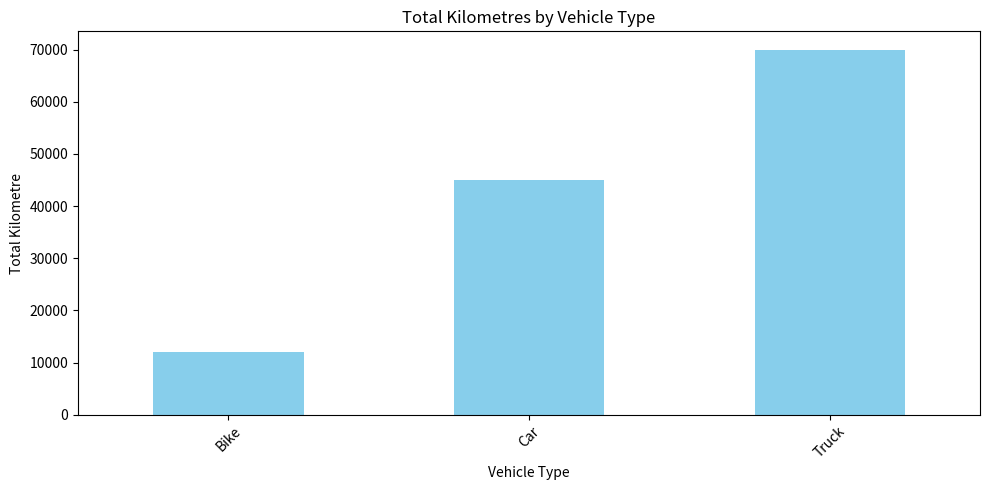
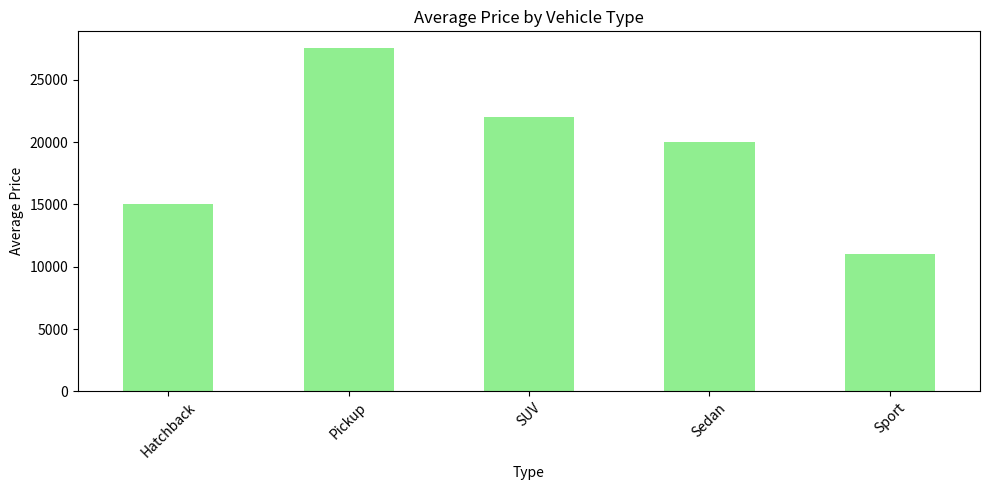
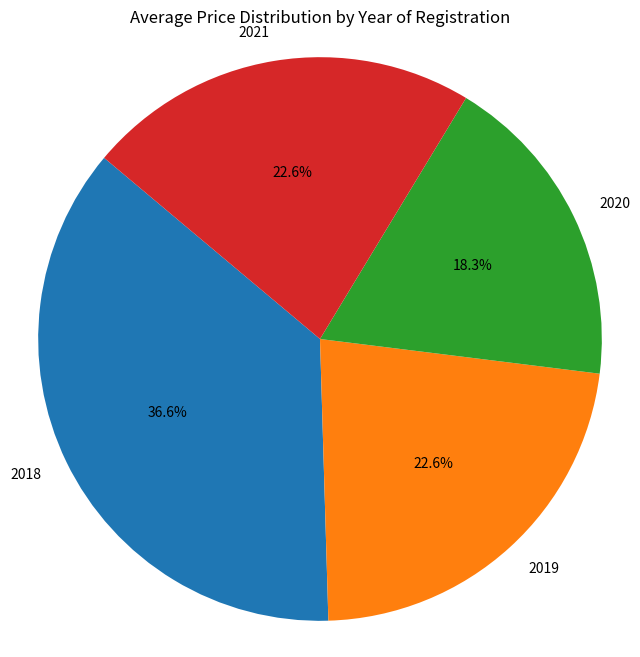

Recreate these plots in Python, in order.
import pandas as pd
import matplotlib.pyplot as plt

data = {
    'Vehicle Type': ['Car', 'Truck', 'Car', 'Bike', 'Truck', 'Car', 'Bike'],
    'Kilometre': [15000, 30000, 25000, 10000, 40000, 5000, 2000],
    'Type': ['Sedan', 'Pickup', 'Hatchback', 'Sport', 'Pickup', 'SUV', 'Sport'],
    'Price': [20000, 25000, 15000, 10000, 30000, 22000, 12000],
    'Year of Reg': [2020, 2019, 2021, 2020, 2018, 2021, 2019]
}

df = pd.DataFrame(data)

kilometre_data = df.groupby('Vehicle Type')['Kilometre'].sum()

plt.figure(figsize=(10, 5))
kilometre_data.plot(kind='bar', color='skyblue')
plt.title('Total Kilometres by Vehicle Type')
plt.xlabel('Vehicle Type')
plt.ylabel('Total Kilometre')
plt.xticks(rotation=45)
plt.tight_layout() 
plt.show()

price_data = df.groupby('Type')['Price'].mean()

plt.figure(figsize=(10, 5))
price_data.plot(kind='bar', color='lightgreen')
plt.title('Average Price by Vehicle Type')
plt.xlabel('Type')
plt.ylabel('Average Price')
plt.xticks(rotation=45)
plt.tight_layout()  
plt.show()

year_price_data = df.groupby('Year of Reg')['Price'].mean()

plt.figure(figsize=(8, 8))
plt.pie(year_price_data, labels=year_price_data.index, autopct='%1.1f%%', startangle=140)
plt.title('Average Price Distribution by Year of Registration')
plt.axis('equal') 
plt.show()